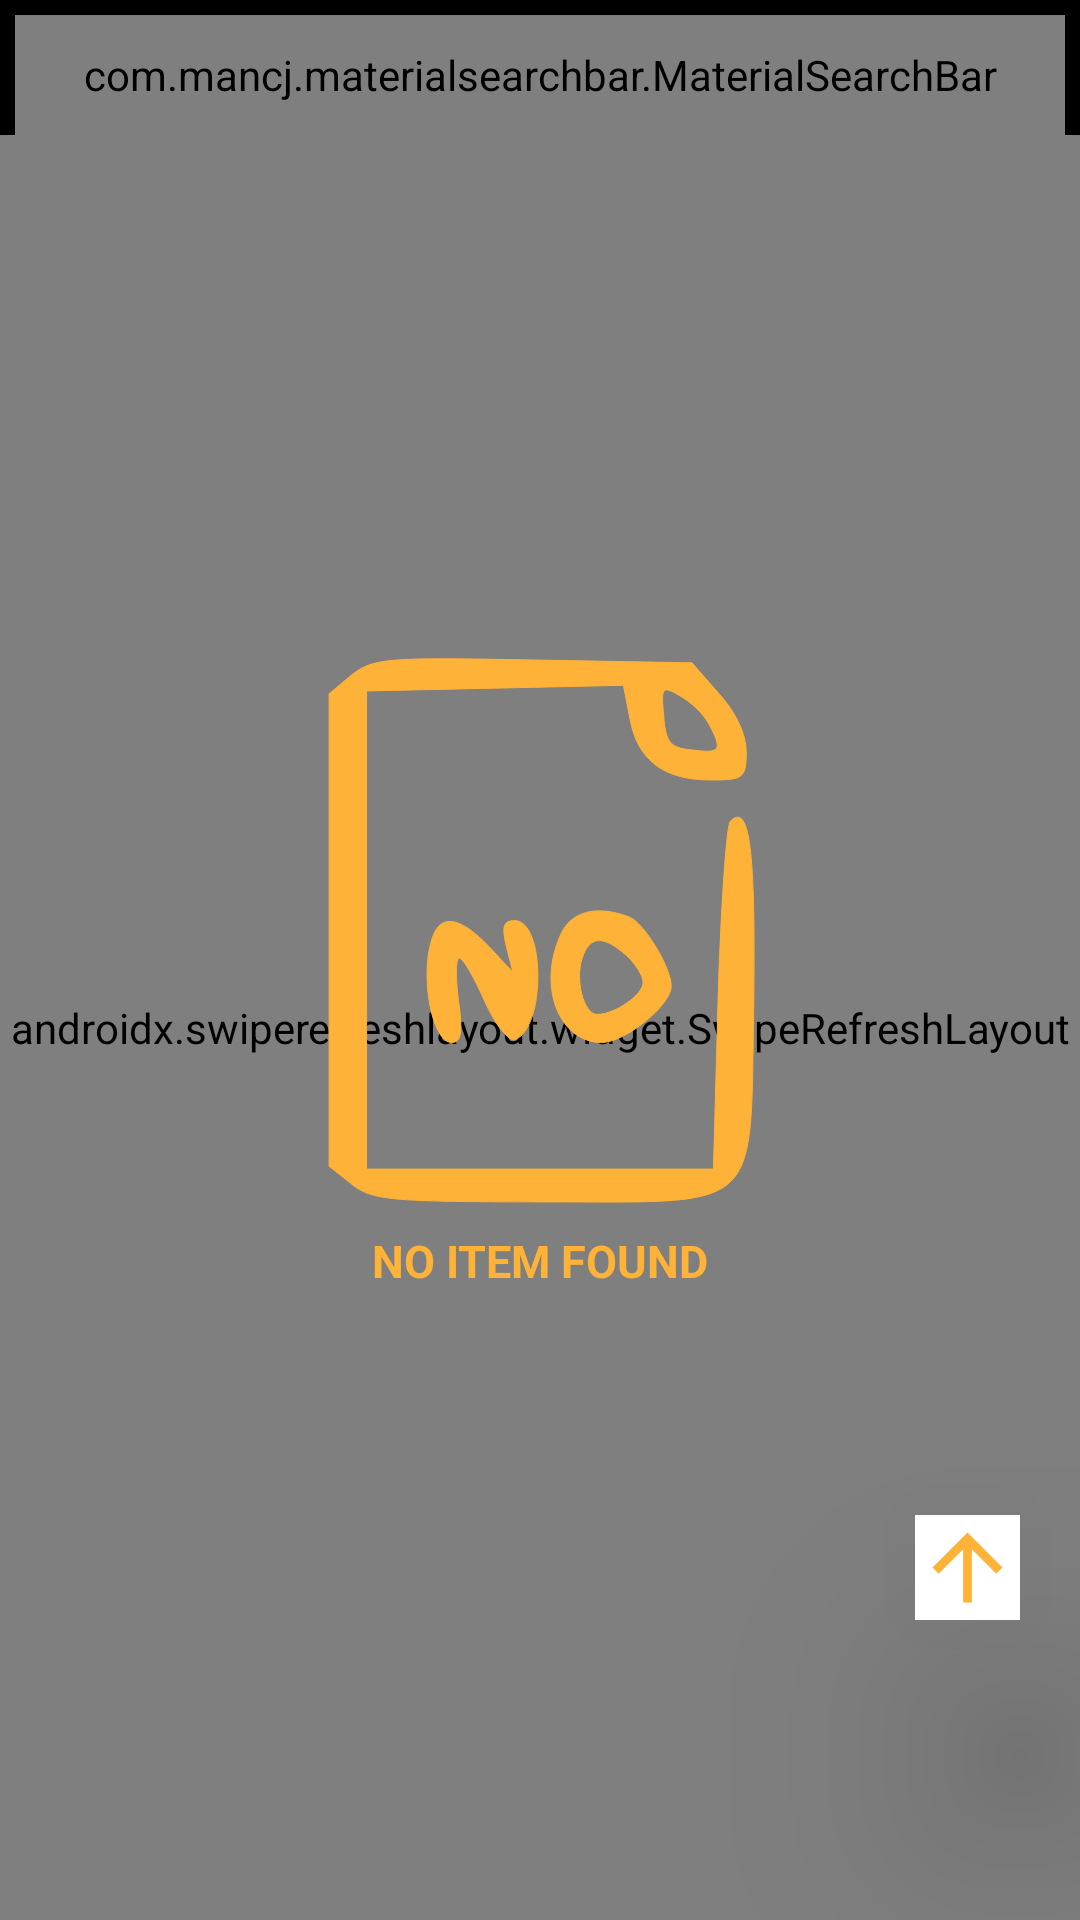

The Android layout XML behind this screen, and the referenced resources:
<!-- AndroidManifest.xml: application theme Theme.Wallpaper_advance -->
<!-- res/layout/fragment_search_frag.xml -->
<?xml version="1.0" encoding="utf-8"?>
<androidx.constraintlayout.widget.ConstraintLayout xmlns:android="http://schemas.android.com/apk/res/android"
    xmlns:app="http://schemas.android.com/apk/res-auto"
    xmlns:tools="http://schemas.android.com/tools"
    android:layout_width="match_parent"
    android:layout_height="match_parent"
    android:background="@color/maincolor"
    tools:context=".search_frag">


    <com.mancj.materialsearchbar.MaterialSearchBar
        android:id="@+id/searchBar"
        android:layout_width="match_parent"
        android:layout_height="40dp"
        android:layout_margin="5dp"
        android:background="@color/yelloworwhite"
        app:layout_constraintEnd_toEndOf="parent"
        app:layout_constraintStart_toStartOf="parent"
        app:layout_constraintTop_toTopOf="parent"
        app:mt_backIconTint="@color/yelloworwhite"
        app:mt_backIconUseTint="true"
        app:mt_clearIconTint="@color/yelloworwhite"
        app:mt_clearIconUseTint="true"
        app:mt_dividerColor="@color/yelloworwhite"
        app:mt_highlightedTextColor="@color/yelloworwhite"
        app:mt_hint="Custom hint"
        app:mt_hintColor="@color/yelloworwhite"
        app:mt_leftTextSelectorTint="@color/yelloworwhite"
        app:mt_maxSuggestionsCount="10"
        app:mt_menuIconTint="@color/yelloworwhite"
        app:mt_placeholder="Search You Want!!"
        app:mt_placeholderColor="@color/yelloworwhite"
        app:mt_searchBarColor="@color/black"
        app:mt_searchIconTint="@color/yelloworwhite"
        app:mt_speechMode="true"
        app:mt_textColor="@color/yelloworwhite"
        app:mt_textCursorTint="@color/yelloworwhite" />


    <androidx.swiperefreshlayout.widget.SwipeRefreshLayout
        android:id="@+id/swipetorefresh"
        android:layout_width="match_parent"
        android:layout_height="0dp"
        app:layout_constraintBottom_toBottomOf="parent"
        app:layout_constraintTop_toBottomOf="@+id/searchBar">

        <androidx.recyclerview.widget.RecyclerView
            android:id="@+id/recyclerview"
            android:layout_width="match_parent"
            android:layout_height="0dp"
            app:layoutManager="androidx.recyclerview.widget.GridLayoutManager"
            app:layout_constraintBottom_toBottomOf="parent"
            app:layout_constraintEnd_toEndOf="parent"
            app:layout_constraintStart_toStartOf="parent"
            app:layout_constraintTop_toBottomOf="@+id/searchBar"
            app:spanCount="2"
            tools:listitem="@layout/image_item" />

    </androidx.swiperefreshlayout.widget.SwipeRefreshLayout>

    <ImageView
        android:id="@+id/backtotop"
        android:layout_width="35dp"
        android:layout_height="35dp"
        android:layout_marginRight="20dp"
        android:layout_marginBottom="100dp"
        android:background="@color/white"
        android:elevation="50dp"
        android:src="@drawable/ic_baseline_arrow_upward_24"
        app:layout_constraintBottom_toBottomOf="parent"
        app:layout_constraintCircleRadius="10dp"
        app:layout_constraintEnd_toEndOf="parent" />


    <androidx.constraintlayout.widget.ConstraintLayout
        android:id="@+id/nofound"
        android:layout_width="wrap_content"
        android:layout_height="wrap_content"
        android:visibility="visible"
        app:layout_constraintBottom_toBottomOf="parent"
        app:layout_constraintEnd_toEndOf="parent"
        app:layout_constraintStart_toStartOf="parent"
        app:layout_constraintTop_toTopOf="parent">

        <ImageView
            android:id="@+id/nofound1"
            android:layout_width="200dp"
            android:layout_height="200dp"
            android:src="@drawable/ic_no_file"
            android:textAlignment="center"
            android:visibility="visible"
            app:layout_constraintEnd_toEndOf="parent"
            app:layout_constraintStart_toStartOf="parent"
            app:layout_constraintTop_toTopOf="parent" />

        <TextView
            android:id="@+id/textView"
            android:layout_width="wrap_content"
            android:layout_height="wrap_content"
            android:text="NO ITEM FOUND"
            android:textColor="@color/yelloworwhite"
            android:textSize="15sp"
            android:textStyle="bold"
            app:layout_constraintBottom_toBottomOf="parent"
            app:layout_constraintEnd_toEndOf="parent"
            app:layout_constraintStart_toStartOf="parent"
            app:layout_constraintTop_toBottomOf="@+id/nofound1" />

    </androidx.constraintlayout.widget.ConstraintLayout>
</androidx.constraintlayout.widget.ConstraintLayout>
<!-- res/layout/image_item.xml (included above) -->
<?xml version="1.0" encoding="utf-8"?>
<androidx.cardview.widget.CardView xmlns:android="http://schemas.android.com/apk/res/android"
    xmlns:app="http://schemas.android.com/apk/res-auto"
    android:layout_width="match_parent"
    android:layout_height="wrap_content"
    android:layout_margin="5dp"
    app:cardBackgroundColor="@color/yelloworwhite"
    app:cardCornerRadius="20dp"
    app:cardElevation="30dp">

    <androidx.constraintlayout.widget.ConstraintLayout
        android:layout_width="match_parent"
        android:id="@+id/layout"
        android:layout_height="wrap_content">

        <ImageView
            android:id="@+id/mainimage"
            android:layout_width="match_parent"
            android:layout_height="300dp"
            android:scaleType="centerCrop"
            android:src="@drawable/ic_home"
            app:layout_constraintEnd_toEndOf="parent"
            app:layout_constraintStart_toStartOf="parent" />

        <androidx.cardview.widget.CardView
            android:id="@+id/cardView"
            android:layout_width="match_parent"
            android:layout_height="40dp"
            app:cardBackgroundColor="#94101018"
            app:layout_constraintBottom_toBottomOf="@+id/mainimage"
            app:layout_constraintEnd_toEndOf="parent"
            app:layout_constraintStart_toStartOf="parent">

            <androidx.constraintlayout.widget.ConstraintLayout
                android:layout_width="match_parent"
                android:layout_height="match_parent"
                android:background="#94101018">

                <TextView
                    android:id="@+id/photographer"
                    android:layout_width="0dp"
                    android:layout_height="wrap_content"
                    android:gravity="center"
                    android:lines="@integer/material_motion_duration_long_1"
                    android:padding="10dp"
                    android:text="Photographer Name"
                    android:textColor="@color/white"
                    android:textSize="17sp"
                    app:layout_constraintBottom_toBottomOf="parent"
                    app:layout_constraintEnd_toEndOf="parent"
                    app:layout_constraintStart_toStartOf="parent"
                    app:layout_constraintTop_toTopOf="parent" />


            </androidx.constraintlayout.widget.ConstraintLayout>

        </androidx.cardview.widget.CardView>

        <ProgressBar
            android:id="@+id/SHOW_PROGRESS"
            android:layout_width="50dp"
            android:layout_height="50dp"
            android:visibility="gone"
            app:layout_constraintBottom_toBottomOf="parent"
            app:layout_constraintEnd_toEndOf="parent"
            app:layout_constraintStart_toStartOf="parent"
            app:layout_constraintTop_toBottomOf="@+id/mainimage" />

    </androidx.constraintlayout.widget.ConstraintLayout>
</androidx.cardview.widget.CardView>
<!-- resources referenced by this layout -->
<resources>
  <color name="black">#FF000000</color>
  <color name="maincolor">#000000</color>
  <color name="white">#FFFFFFFF</color>
  <color name="yelloworwhite">#feb238</color>
  <!-- drawable ic_baseline_arrow_upward_24 (drawable) -->
  <vector xmlns:android="http://schemas.android.com/apk/res/android"
      android:width="24dp"
      android:height="24dp"
      android:tint="@color/yelloworwhite"
      android:viewportWidth="24"
      android:viewportHeight="24">
      <path
          android:fillColor="@color/yelloworwhite"
          android:pathData="M4,12l1.41,1.41L11,7.83V20h2V7.83l5.58,5.59L20,12l-8,-8 -8,8z" />
  </vector>
  <!-- drawable ic_home (drawable) -->
  <vector xmlns:android="http://schemas.android.com/apk/res/android"
      android:width="512dp"
      android:height="512dp"
      android:viewportWidth="512"
      android:viewportHeight="512">
      <path
          android:fillColor="#ffffff"
          android:pathData="M244.3,1.5c-13,3.6 -9.4,0.3 -124.6,115.3 -59.8,59.8 -110.1,110.7 -111.7,113.1 -12.4,18.5 -9.9,43.3 5.9,59.2 9.2,9.1 20.9,13.9 34.3,13.9l6.8,-0 0,80c0,54.1 0.4,81.6 1.1,85.2 3.8,18.2 18.5,34.7 36.7,41 6.6,2.3 7.1,2.3 55.4,2.3 47.6,-0 48.7,-0 51.4,-2.1 1.5,-1.1 3.7,-3.3 4.8,-4.8 2.1,-2.7 2.1,-4 2.6,-69.5l0.5,-66.8 3,-4.9c3.8,-6.1 11.5,-11 18.9,-11.9 2.8,-0.4 16.8,-0.5 31.1,-0.3l26,0.3 5.3,2.9c5,2.8 8.2,6.1 11.3,11.6 1.1,2.1 1.5,14.4 1.9,69.2 0.5,65.4 0.5,66.7 2.6,69.4 1.1,1.5 3.3,3.7 4.8,4.8 2.7,2.1 3.8,2.1 51.4,2.1 48.3,-0 48.8,-0 55.4,-2.3 18.2,-6.3 32.9,-22.8 36.7,-41 0.7,-3.6 1.1,-31.1 1.1,-85.2l0,-80 6.8,-0c24,-0 43.4,-16.3 47.4,-39.8 1.5,-9.2 0,-19 -4.3,-28.2 -2.9,-6 -11.6,-15 -111.8,-115.3 -59.7,-59.8 -110.7,-110.1 -113.3,-111.8 -2.6,-1.7 -7.1,-4 -10,-5.1 -7,-2.7 -20.4,-3.3 -27.5,-1.3z"
          android:strokeColor="#ffffff" />
  </vector>
  <!-- drawable ic_no_file (drawable) -->
  <vector xmlns:android="http://schemas.android.com/apk/res/android"
      android:width="64dp"
      android:height="64dp"
      android:viewportWidth="64"
      android:viewportHeight="64">
      <path
          android:fillColor="@color/yelloworwhite"
          android:pathData="M11.9,4.8l-2.4,2 0,25.2 0,25.2 2.4,1.9c2.1,1.7 4.1,1.9 20.1,1.9 24,-0 22.4,1.5 22.8,-21.2 0.2,-16.2 -0.4,-21.5 -2.5,-19.4 -0.4,0.4 -1,8.9 -1.3,18.9l-0.5,18.2 -18.5,-0 -18.5,-0 0,-25.5 0,-25.5 13.7,-0.3 13.7,-0.3 0.7,3.6c0.8,4.4 3.6,6.5 8.6,6.5 3.5,-0 3.8,-0.2 3.8,-3 0,-1.9 -1.1,-4.2 -2.9,-6.2l-2.9,-3.3 -16.9,-0.3c-15.6,-0.3 -17.1,-0.2 -19.4,1.6zM50,10c1.5,2.8 1.3,3.2 -1.7,2.8 -2.4,-0.2 -2.9,-0.8 -3.1,-3.6 -0.3,-3.1 -0.2,-3.3 1.7,-2.2 1.1,0.6 2.5,1.9 3.1,3z"
          android:strokeColor="@color/yelloworwhite" />
      <path
          android:fillColor="@color/yelloworwhite"
          android:pathData="M34.2,32.5c-2.5,5.5 -0.2,11.5 4.4,11.5 2.5,-0 7.4,-4 7.4,-6 0,-2 -2.9,-6.8 -4.5,-7.4 -3.5,-1.3 -6.2,-0.6 -7.3,1.9zM41.2,34.7c1,0.9 1.8,2.2 1.8,2.9 0,1.3 -3,3.4 -4.9,3.4 -1.4,-0 -2.4,-3.6 -1.6,-6 0.8,-2.4 2.2,-2.5 4.7,-0.3z"
          android:strokeColor="@color/yelloworwhite" />
      <path
          android:fillColor="@color/yelloworwhite"
          android:pathData="M20.6,32.6c-1.5,3.9 -0.2,11.4 2,11.4 1,-0 1.2,-1.1 0.7,-4.5 -0.3,-2.5 -0.3,-4.5 0.1,-4.5 0.4,-0 1.6,2.1 2.7,4.6 1.1,2.5 2.6,4.3 3.2,4.1 3.3,-1.1 3.3,-12.7 0,-12.7 -1.2,-0 -1.4,0.6 -0.9,2.7l0.7,2.8 -2.6,-2.8c-2.9,-3 -5,-3.5 -5.9,-1.1z"
          android:strokeColor="@color/yelloworwhite" />
  </vector>
  <style name="Theme.Wallpaper_advance" parent="Theme.MaterialComponents.DayNight.NoActionBar">
          
          <item name="colorPrimary">@color/maincolor</item>
          <item name="colorPrimaryVariant">@color/maincolor</item>
          <item name="colorOnPrimary">@color/maincolor</item>
          
          <item name="colorSecondary">@color/browntxt</item>
          <item name="colorSecondaryVariant">@color/browntxt</item>
          <item name="colorOnSecondary">@color/browntxt</item>
          
          <item name="android:statusBarColor" tools:targetApi="l">@color/maincolor</item>
          
      </style>
  <color name="browntxt">#262630</color>
</resources>
